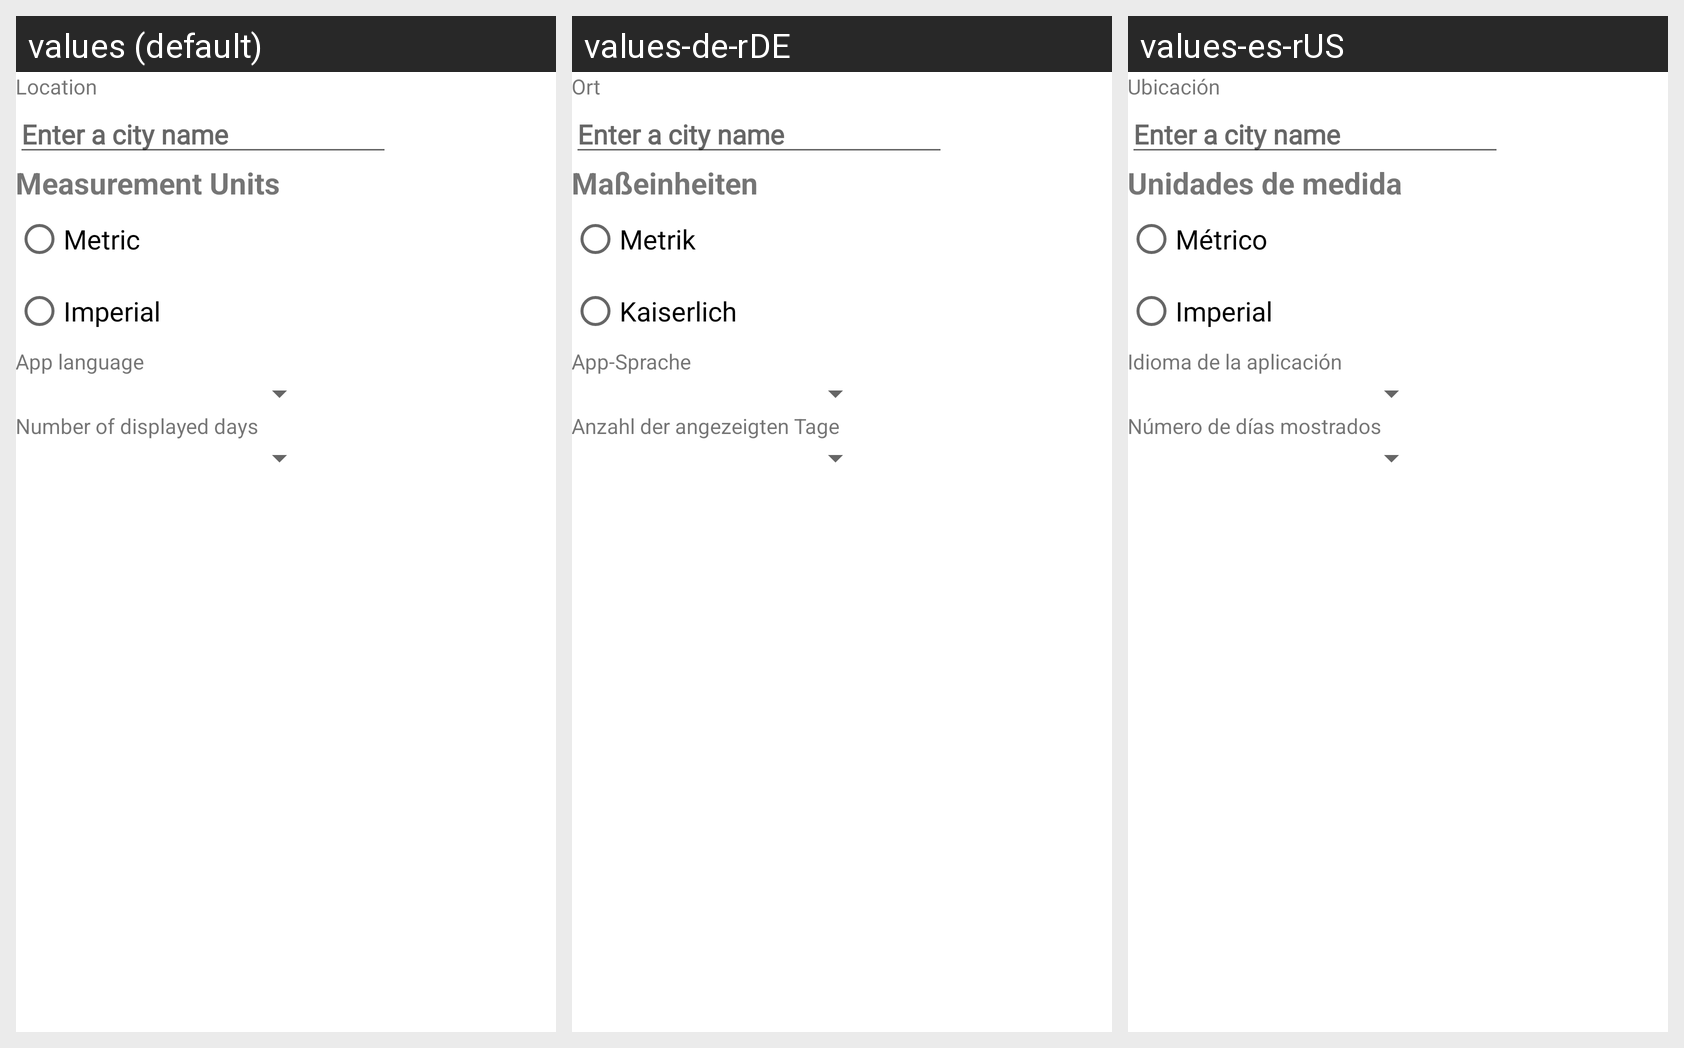

The same Android screen rendered under several of its app's locales, left to right. List the strings drawn on it with the default value and each locale's translation.
Android screen res/layout/fragment_settings.xml rendered under 3 locales, left to right: values (default), values-de-rDE, values-es-rUS. Device: Nexus 5 (rendered at 1080×1920; each locale shown at half size, 540×960, under a caption strip naming it); theme Theme.WeatherApp.
Strings drawn on this screen, with the default value and each locale's value (text and hints the layout hard-codes, and strings that could not be matched under every locale, appear in the picture but are not listed):

settings_location_title
  values: Location
  values-de-rDE: Ort
  values-es-rUS: Ubicación

settings_city_placeholder
  values: Enter a city name
  values-de-rDE: Enter a city name  [not translated; the default value is used]
  values-es-rUS: Enter a city name  [not translated; the default value is used]

settings_measurement_title
  values: Measurement Units
  values-de-rDE: Maßeinheiten
  values-es-rUS: Unidades de medida

settings_metric_radio
  values: Metric
  values-de-rDE: Metrik
  values-es-rUS: Métrico

settings_imperial_radio
  values: Imperial
  values-de-rDE: Kaiserlich
  values-es-rUS: Imperial

settings_language_title
  values: App language
  values-de-rDE: App-Sprache
  values-es-rUS: Idioma de la aplicación

settings_days_title
  values: Number of displayed days
  values-de-rDE: Anzahl der angezeigten Tage
  values-es-rUS: Número de días mostrados
